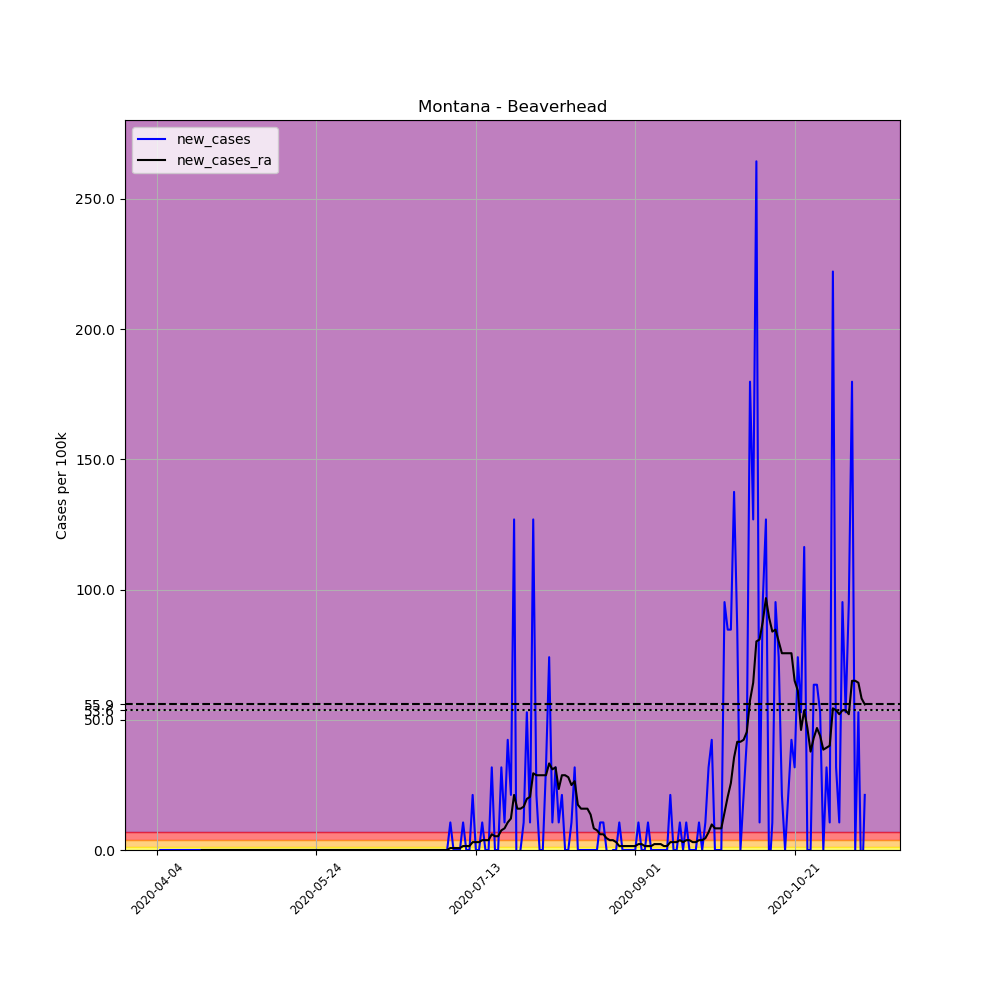

Data behind this chart, as committed beside it:
, date, county, state, fips, cases, deaths, COUNTY, STNAME, CTYNAME, POPESTIMATE2019, per_100k, new_cases, new_cases_ra
553870, 2020-04-04, Beaverhead, Montana, 30001, 1, 0, 1, Montana, Beaverhead, 9453, 10.58, , 
553871, 2020-04-05, Beaverhead, Montana, 30001, 1, 0, 1, Montana, Beaverhead, 9453, 10.58, 0.0, 
553872, 2020-04-06, Beaverhead, Montana, 30001, 1, 0, 1, Montana, Beaverhead, 9453, 10.58, 0.0, 
553873, 2020-04-07, Beaverhead, Montana, 30001, 1, 0, 1, Montana, Beaverhead, 9453, 10.58, 0.0, 
553874, 2020-04-08, Beaverhead, Montana, 30001, 1, 0, 1, Montana, Beaverhead, 9453, 10.58, 0.0, 
553875, 2020-04-09, Beaverhead, Montana, 30001, 1, 0, 1, Montana, Beaverhead, 9453, 10.58, 0.0, 
553876, 2020-04-10, Beaverhead, Montana, 30001, 1, 0, 1, Montana, Beaverhead, 9453, 10.58, 0.0, 
553877, 2020-04-11, Beaverhead, Montana, 30001, 1, 0, 1, Montana, Beaverhead, 9453, 10.58, 0.0, 
553878, 2020-04-12, Beaverhead, Montana, 30001, 1, 0, 1, Montana, Beaverhead, 9453, 10.58, 0.0, 
553879, 2020-04-13, Beaverhead, Montana, 30001, 1, 0, 1, Montana, Beaverhead, 9453, 10.58, 0.0, 
553880, 2020-04-14, Beaverhead, Montana, 30001, 1, 0, 1, Montana, Beaverhead, 9453, 10.58, 0.0, 
553881, 2020-04-15, Beaverhead, Montana, 30001, 1, 0, 1, Montana, Beaverhead, 9453, 10.58, 0.0, 
553882, 2020-04-16, Beaverhead, Montana, 30001, 1, 0, 1, Montana, Beaverhead, 9453, 10.58, 0.0, 
553883, 2020-04-17, Beaverhead, Montana, 30001, 1, 0, 1, Montana, Beaverhead, 9453, 10.58, 0.0, 
553884, 2020-04-18, Beaverhead, Montana, 30001, 1, 0, 1, Montana, Beaverhead, 9453, 10.58, 0.0, 0.0
553885, 2020-04-19, Beaverhead, Montana, 30001, 1, 0, 1, Montana, Beaverhead, 9453, 10.58, 0.0, 0.0
553886, 2020-04-20, Beaverhead, Montana, 30001, 1, 0, 1, Montana, Beaverhead, 9453, 10.58, 0.0, 0.0
553887, 2020-04-21, Beaverhead, Montana, 30001, 1, 0, 1, Montana, Beaverhead, 9453, 10.58, 0.0, 0.0
553888, 2020-04-22, Beaverhead, Montana, 30001, 1, 0, 1, Montana, Beaverhead, 9453, 10.58, 0.0, 0.0
553889, 2020-04-23, Beaverhead, Montana, 30001, 1, 0, 1, Montana, Beaverhead, 9453, 10.58, 0.0, 0.0
553890, 2020-04-24, Beaverhead, Montana, 30001, 1, 0, 1, Montana, Beaverhead, 9453, 10.58, 0.0, 0.0
553891, 2020-04-25, Beaverhead, Montana, 30001, 1, 0, 1, Montana, Beaverhead, 9453, 10.58, 0.0, 0.0
553892, 2020-04-26, Beaverhead, Montana, 30001, 1, 0, 1, Montana, Beaverhead, 9453, 10.58, 0.0, 0.0
553893, 2020-04-27, Beaverhead, Montana, 30001, 1, 0, 1, Montana, Beaverhead, 9453, 10.58, 0.0, 0.0
553894, 2020-04-28, Beaverhead, Montana, 30001, 1, 0, 1, Montana, Beaverhead, 9453, 10.58, 0.0, 0.0
553895, 2020-04-29, Beaverhead, Montana, 30001, 1, 0, 1, Montana, Beaverhead, 9453, 10.58, 0.0, 0.0
553896, 2020-04-30, Beaverhead, Montana, 30001, 1, 0, 1, Montana, Beaverhead, 9453, 10.58, 0.0, 0.0
553897, 2020-05-01, Beaverhead, Montana, 30001, 1, 0, 1, Montana, Beaverhead, 9453, 10.58, 0.0, 0.0
553898, 2020-05-02, Beaverhead, Montana, 30001, 1, 0, 1, Montana, Beaverhead, 9453, 10.58, 0.0, 0.0
553899, 2020-05-03, Beaverhead, Montana, 30001, 1, 0, 1, Montana, Beaverhead, 9453, 10.58, 0.0, 0.0
553900, 2020-05-04, Beaverhead, Montana, 30001, 1, 0, 1, Montana, Beaverhead, 9453, 10.58, 0.0, 0.0
553901, 2020-05-05, Beaverhead, Montana, 30001, 1, 0, 1, Montana, Beaverhead, 9453, 10.58, 0.0, 0.0
553902, 2020-05-06, Beaverhead, Montana, 30001, 1, 0, 1, Montana, Beaverhead, 9453, 10.58, 0.0, 0.0
553903, 2020-05-07, Beaverhead, Montana, 30001, 1, 0, 1, Montana, Beaverhead, 9453, 10.58, 0.0, 0.0
553904, 2020-05-08, Beaverhead, Montana, 30001, 1, 0, 1, Montana, Beaverhead, 9453, 10.58, 0.0, 0.0
553905, 2020-05-09, Beaverhead, Montana, 30001, 1, 0, 1, Montana, Beaverhead, 9453, 10.58, 0.0, 0.0
553906, 2020-05-10, Beaverhead, Montana, 30001, 1, 0, 1, Montana, Beaverhead, 9453, 10.58, 0.0, 0.0
553907, 2020-05-11, Beaverhead, Montana, 30001, 1, 0, 1, Montana, Beaverhead, 9453, 10.58, 0.0, 0.0
553908, 2020-05-12, Beaverhead, Montana, 30001, 1, 0, 1, Montana, Beaverhead, 9453, 10.58, 0.0, 0.0
553909, 2020-05-13, Beaverhead, Montana, 30001, 1, 0, 1, Montana, Beaverhead, 9453, 10.58, 0.0, 0.0
553910, 2020-05-14, Beaverhead, Montana, 30001, 1, 0, 1, Montana, Beaverhead, 9453, 10.58, 0.0, 0.0
553911, 2020-05-15, Beaverhead, Montana, 30001, 1, 0, 1, Montana, Beaverhead, 9453, 10.58, 0.0, 0.0
553912, 2020-05-16, Beaverhead, Montana, 30001, 1, 0, 1, Montana, Beaverhead, 9453, 10.58, 0.0, 0.0
553913, 2020-05-17, Beaverhead, Montana, 30001, 1, 0, 1, Montana, Beaverhead, 9453, 10.58, 0.0, 0.0
553914, 2020-05-18, Beaverhead, Montana, 30001, 1, 0, 1, Montana, Beaverhead, 9453, 10.58, 0.0, 0.0
553915, 2020-05-19, Beaverhead, Montana, 30001, 1, 0, 1, Montana, Beaverhead, 9453, 10.58, 0.0, 0.0
553916, 2020-05-20, Beaverhead, Montana, 30001, 1, 0, 1, Montana, Beaverhead, 9453, 10.58, 0.0, 0.0
553917, 2020-05-21, Beaverhead, Montana, 30001, 1, 0, 1, Montana, Beaverhead, 9453, 10.58, 0.0, 0.0
553918, 2020-05-22, Beaverhead, Montana, 30001, 1, 0, 1, Montana, Beaverhead, 9453, 10.58, 0.0, 0.0
553919, 2020-05-23, Beaverhead, Montana, 30001, 1, 0, 1, Montana, Beaverhead, 9453, 10.58, 0.0, 0.0
553920, 2020-05-24, Beaverhead, Montana, 30001, 1, 0, 1, Montana, Beaverhead, 9453, 10.58, 0.0, 0.0
553921, 2020-05-25, Beaverhead, Montana, 30001, 1, 0, 1, Montana, Beaverhead, 9453, 10.58, 0.0, 0.0
553922, 2020-05-26, Beaverhead, Montana, 30001, 1, 0, 1, Montana, Beaverhead, 9453, 10.58, 0.0, 0.0
553923, 2020-05-27, Beaverhead, Montana, 30001, 1, 0, 1, Montana, Beaverhead, 9453, 10.58, 0.0, 0.0
553924, 2020-05-28, Beaverhead, Montana, 30001, 1, 0, 1, Montana, Beaverhead, 9453, 10.58, 0.0, 0.0
553925, 2020-05-29, Beaverhead, Montana, 30001, 1, 0, 1, Montana, Beaverhead, 9453, 10.58, 0.0, 0.0
553926, 2020-05-30, Beaverhead, Montana, 30001, 1, 0, 1, Montana, Beaverhead, 9453, 10.58, 0.0, 0.0
553927, 2020-05-31, Beaverhead, Montana, 30001, 1, 0, 1, Montana, Beaverhead, 9453, 10.58, 0.0, 0.0
553928, 2020-06-01, Beaverhead, Montana, 30001, 1, 0, 1, Montana, Beaverhead, 9453, 10.58, 0.0, 0.0
553929, 2020-06-02, Beaverhead, Montana, 30001, 1, 0, 1, Montana, Beaverhead, 9453, 10.58, 0.0, 0.0
... 163 more rows
